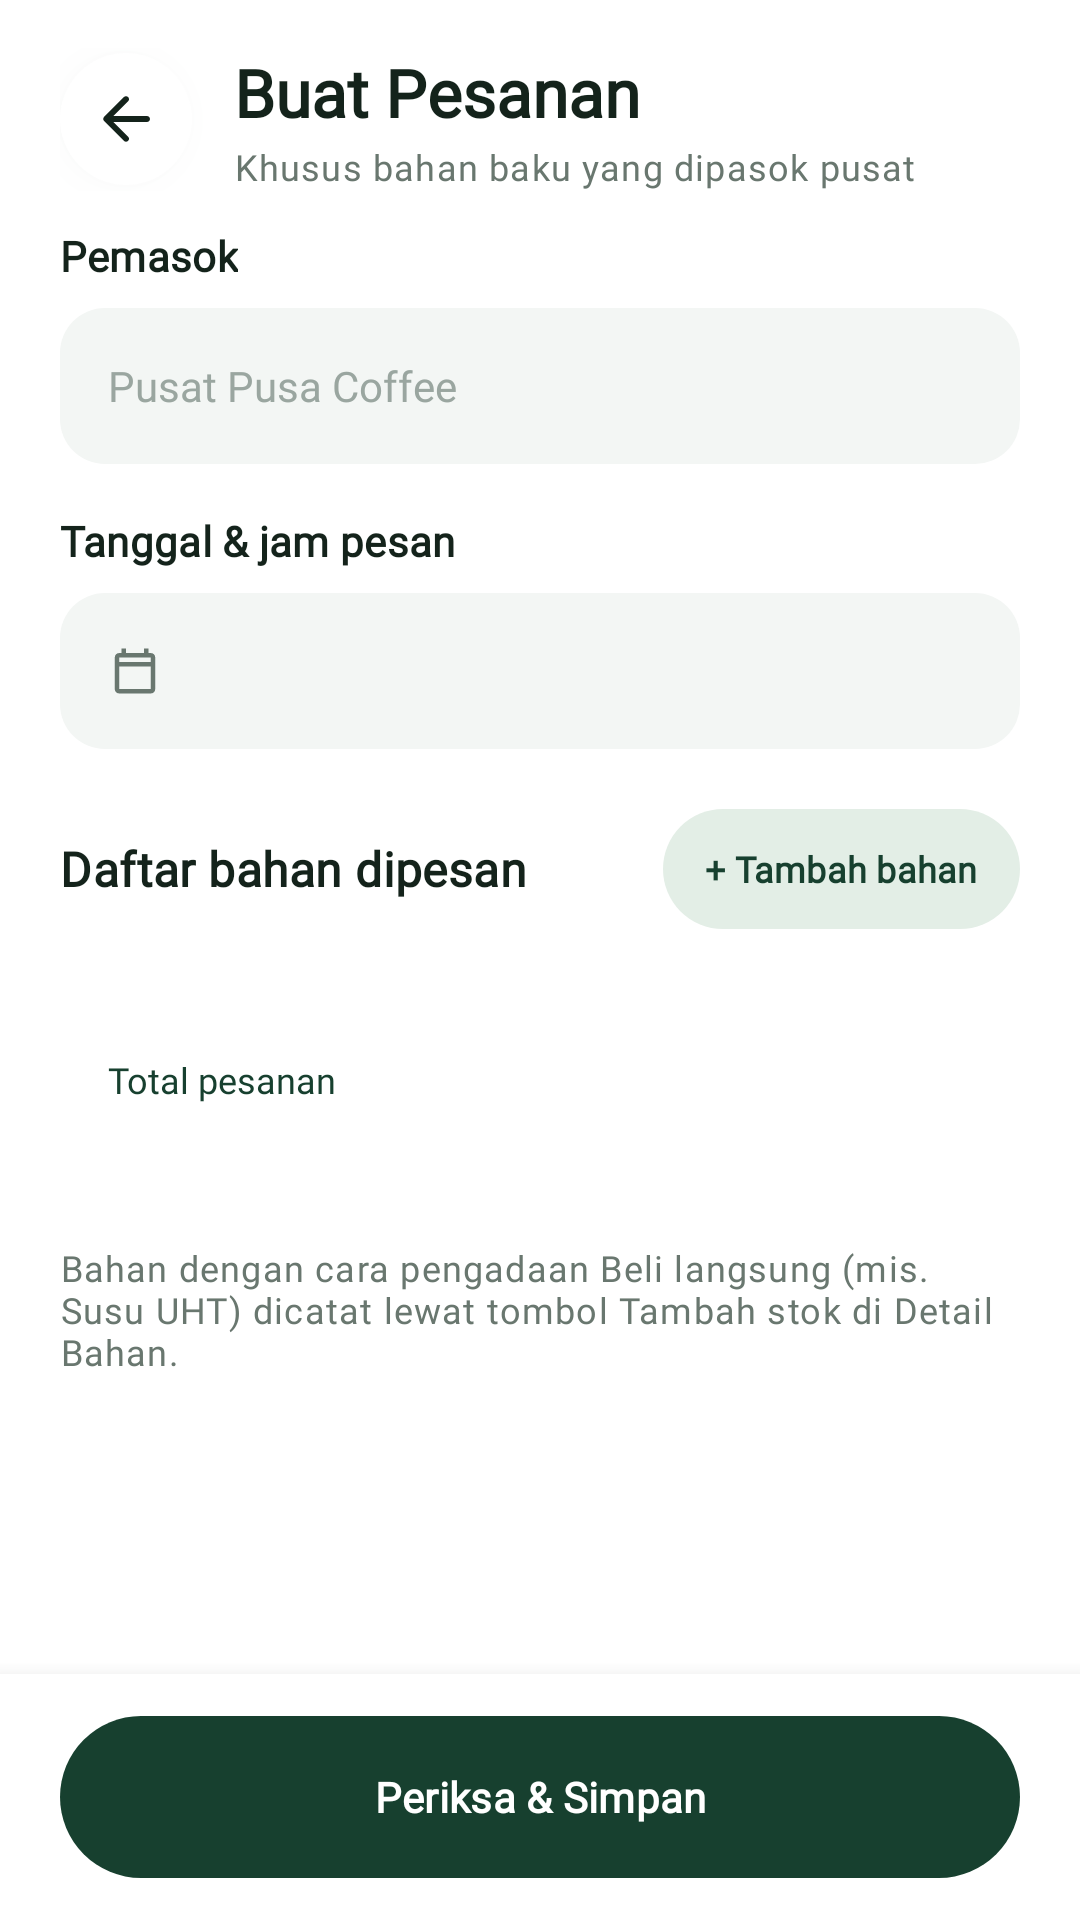

Produce the Android XML layout that renders to this screen, including the resource entries it uses.
<!-- AndroidManifest.xml: application theme Theme.PUSATRACK -->
<!-- res/layout/fragment_create_order.xml -->
<?xml version="1.0" encoding="utf-8"?>
<LinearLayout xmlns:android="http://schemas.android.com/apk/res/android"
    xmlns:tools="http://schemas.android.com/tools"
    android:layout_width="match_parent"
    android:layout_height="match_parent"
    android:background="@color/bg_white"
    android:orientation="vertical"
    tools:context=".ui.orders.CreateOrderFragment">

    
    <LinearLayout
        android:layout_width="match_parent"
        android:layout_height="wrap_content"
        android:gravity="center_vertical"
        android:orientation="horizontal"
        android:paddingHorizontal="20dp"
        android:paddingTop="16dp"
        android:paddingBottom="12dp">

        <ImageButton
            android:id="@+id/btnBack"
            style="@style/Widget.PusaTrack.Button.Back"
            android:layout_marginEnd="14dp" />

        <LinearLayout
            android:layout_width="0dp"
            android:layout_height="wrap_content"
            android:layout_weight="1"
            android:orientation="vertical">

            <TextView
                android:layout_width="wrap_content"
                android:layout_height="wrap_content"
                android:text="Buat Pesanan"
                android:textAppearance="@style/TextAppearance.PusaTrack.Headline" />

            <TextView
                android:layout_width="wrap_content"
                android:layout_height="wrap_content"
                android:layout_marginTop="2dp"
                android:text="Khusus bahan baku yang dipasok pusat"
                android:textAppearance="@style/TextAppearance.PusaTrack.BodySmall" />
        </LinearLayout>
    </LinearLayout>

    <ScrollView
        android:layout_width="match_parent"
        android:layout_height="0dp"
        android:layout_weight="1"
        android:clipToPadding="false"
        android:overScrollMode="never"
        android:paddingHorizontal="20dp"
        android:paddingBottom="24dp">

        <LinearLayout
            android:layout_width="match_parent"
            android:layout_height="wrap_content"
            android:orientation="vertical">

            
            <LinearLayout
                android:id="@+id/layoutErrorBanner"
                android:layout_width="match_parent"
                android:layout_height="wrap_content"
                android:layout_marginBottom="14dp"
                android:background="@drawable/bg_error_banner"
                android:gravity="center_vertical"
                android:orientation="horizontal"
                android:paddingHorizontal="14dp"
                android:paddingVertical="10dp"
                android:visibility="gone">

                <ImageView
                    android:layout_width="18dp"
                    android:layout_height="18dp"
                    android:importantForAccessibility="no"
                    android:src="@drawable/ic_error_outline" />

                <TextView
                    android:id="@+id/tvErrorMessage"
                    android:layout_width="0dp"
                    android:layout_height="wrap_content"
                    android:layout_marginStart="10dp"
                    android:layout_weight="1"
                    android:fontFamily="@font/plus_jakarta_sans_medium"
                    android:textColor="@color/tertiary_text"
                    android:textSize="12sp" />
            </LinearLayout>

            
            <TextView
                android:layout_width="wrap_content"
                android:layout_height="wrap_content"
                android:text="Pemasok"
                android:textAppearance="@style/TextAppearance.PusaTrack.TitleSmall" />

            <EditText
                android:id="@+id/etSupplier"
                style="@style/Widget.PusaTrack.EditText.Tonal"
                android:layout_width="match_parent"
                android:layout_height="52dp"
                android:layout_marginTop="8dp"
                android:hint="Pusat Pusa Coffee"
                android:inputType="textCapWords"
                android:maxLines="1" />

            
            <TextView
                android:layout_width="wrap_content"
                android:layout_height="wrap_content"
                android:layout_marginTop="16dp"
                android:text="Tanggal &amp; jam pesan"
                android:textAppearance="@style/TextAppearance.PusaTrack.TitleSmall" />

            <LinearLayout
                android:id="@+id/btnPickOrderDateTime"
                android:layout_width="match_parent"
                android:layout_height="52dp"
                android:layout_marginTop="8dp"
                android:background="@drawable/bg_input_tonal"
                android:clickable="true"
                android:focusable="true"
                android:gravity="center_vertical"
                android:orientation="horizontal"
                android:paddingHorizontal="16dp">

                <ImageView
                    android:layout_width="18dp"
                    android:layout_height="18dp"
                    android:importantForAccessibility="no"
                    android:src="@drawable/ic_calendar" />

                <TextView
                    android:id="@+id/tvOrderDateTime"
                    android:layout_width="wrap_content"
                    android:layout_height="wrap_content"
                    android:layout_marginStart="10dp"
                    android:fontFamily="@font/plus_jakarta_sans_medium"
                    android:textColor="@color/text_ink"
                    android:textSize="14sp"
                    tools:text="Rab, 18 Nov 2026 · 09:45" />
            </LinearLayout>

            
            <LinearLayout
                android:layout_width="match_parent"
                android:layout_height="wrap_content"
                android:layout_marginTop="20dp"
                android:gravity="center_vertical"
                android:orientation="horizontal">

                <TextView
                    android:layout_width="0dp"
                    android:layout_height="wrap_content"
                    android:layout_weight="1"
                    android:text="Daftar bahan dipesan"
                    android:textAppearance="@style/TextAppearance.PusaTrack.TitleMedium" />

                <com.google.android.material.button.MaterialButton
                    android:id="@+id/btnAddOrderItem"
                    style="@style/Widget.PusaTrack.Button.Secondary"
                    android:layout_width="wrap_content"
                    android:layout_height="40dp"
                    android:minHeight="40dp"
                    android:paddingHorizontal="14dp"
                    android:text="+ Tambah bahan"
                    android:textSize="12sp" />
            </LinearLayout>

            <LinearLayout
                android:id="@+id/containerOrderItems"
                android:layout_width="match_parent"
                android:layout_height="wrap_content"
                android:layout_marginTop="10dp"
                android:orientation="vertical" />

            <TextView
                android:id="@+id/tvEmptyOrderItems"
                android:layout_width="match_parent"
                android:layout_height="wrap_content"
                android:layout_marginTop="8dp"
                android:background="@drawable/bg_status_neutral"
                android:gravity="center"
                android:padding="18dp"
                android:text="Belum ada bahan dipilih. Tekan Tambah bahan untuk memilih bahan dari pusat."
                android:textAppearance="@style/TextAppearance.PusaTrack.BodySmall"
                android:visibility="gone" />

            
            <LinearLayout
                android:layout_width="match_parent"
                android:layout_height="wrap_content"
                android:layout_marginTop="16dp"
                android:background="@drawable/bg_preview_card"
                android:gravity="center_vertical"
                android:orientation="horizontal"
                android:padding="16dp">

                <LinearLayout
                    android:layout_width="0dp"
                    android:layout_height="wrap_content"
                    android:layout_weight="1"
                    android:orientation="vertical">

                    <TextView
                        android:layout_width="wrap_content"
                        android:layout_height="wrap_content"
                        android:fontFamily="@font/plus_jakarta_sans_semibold"
                        android:text="Total pesanan"
                        android:textColor="@color/primary_forest"
                        android:textSize="12sp" />

                    <TextView
                        android:id="@+id/tvOrderCounts"
                        android:layout_width="wrap_content"
                        android:layout_height="wrap_content"
                        android:layout_marginTop="2dp"
                        android:fontFamily="@font/plus_jakarta_sans_medium"
                        android:textColor="@color/primary_on_container"
                        android:textSize="12sp"
                        tools:text="3 bahan · 26 kemasan" />
                </LinearLayout>

                <TextView
                    android:id="@+id/tvOrderTotal"
                    android:layout_width="wrap_content"
                    android:layout_height="wrap_content"
                    android:fontFamily="@font/plus_jakarta_sans_bold"
                    android:textColor="@color/primary_on_container"
                    android:textSize="18sp"
                    android:textStyle="bold"
                    tools:text="Rp 1.960.000" />
            </LinearLayout>

            <TextView
                android:layout_width="match_parent"
                android:layout_height="wrap_content"
                android:layout_marginTop="12dp"
                android:text="Bahan dengan cara pengadaan Beli langsung (mis. Susu UHT) dicatat lewat tombol Tambah stok di Detail Bahan."
                android:textAppearance="@style/TextAppearance.PusaTrack.BodySmall" />
        </LinearLayout>
    </ScrollView>

    <LinearLayout
        android:layout_width="match_parent"
        android:layout_height="wrap_content"
        android:background="@color/bg_white"
        android:elevation="10dp"
        android:paddingHorizontal="20dp"
        android:paddingVertical="14dp">

        <com.google.android.material.button.MaterialButton
            android:id="@+id/btnReviewOrder"
            style="@style/Widget.PusaTrack.Button.Primary"
            android:layout_width="match_parent"
            android:layout_height="54dp"
            android:text="Periksa &amp; Simpan" />
    </LinearLayout>
</LinearLayout>
<!-- resources referenced by this layout -->
<resources>
  <color name="bg_white">#FFFFFF</color>
  <color name="primary_forest">#17402F</color>
  <color name="primary_on_container">#0E2B20</color>
  <color name="tertiary_text">#8B2F40</color>
  <color name="text_ink">#14231B</color>
  <!-- drawable bg_error_banner (drawable) -->
  <?xml version="1.0" encoding="utf-8"?>
  <shape xmlns:android="http://schemas.android.com/apk/res/android"
      android:shape="rectangle">
      <solid android:color="@color/tertiary_container" />
      <corners android:radius="14dp" />
  </shape>
  <!-- drawable bg_status_neutral (drawable) -->
  <?xml version="1.0" encoding="utf-8"?>
  <shape xmlns:android="http://schemas.android.com/apk/res/android"
      android:shape="rectangle">
      <solid android:color="@color/surface_tonal" />
      <corners android:radius="12dp" />
  </shape>
  <style name="TextAppearance.PusaTrack.BodySmall" parent="TextAppearance.Material3.BodySmall">
          <item name="android:fontFamily">@font/plus_jakarta_sans</item>
          <item name="fontFamily">@font/plus_jakarta_sans</item>
          <item name="android:textSize">12sp</item>
          <item name="android:textColor">@color/text_muted</item>
      </style>
  <style name="TextAppearance.PusaTrack.Headline" parent="TextAppearance.Material3.HeadlineSmall">
          <item name="android:fontFamily">@font/plus_jakarta_sans_bold</item>
          <item name="fontFamily">@font/plus_jakarta_sans_bold</item>
          <item name="android:textSize">22sp</item>
          <item name="android:textStyle">bold</item>
          <item name="android:textColor">@color/text_ink</item>
      </style>
  <style name="TextAppearance.PusaTrack.TitleMedium" parent="TextAppearance.Material3.TitleMedium">
          <item name="android:fontFamily">@font/plus_jakarta_sans_semibold</item>
          <item name="fontFamily">@font/plus_jakarta_sans_semibold</item>
          <item name="android:textSize">16sp</item>
          <item name="android:textStyle">bold</item>
          <item name="android:textColor">@color/text_ink</item>
      </style>
  <style name="TextAppearance.PusaTrack.TitleSmall" parent="TextAppearance.Material3.TitleSmall">
          <item name="android:fontFamily">@font/plus_jakarta_sans_semibold</item>
          <item name="fontFamily">@font/plus_jakarta_sans_semibold</item>
          <item name="android:textSize">14sp</item>
          <item name="android:textStyle">bold</item>
          <item name="android:textColor">@color/text_ink</item>
      </style>
  <style name="Theme.PUSATRACK" parent="Base.Theme.PUSATRACK" />
  <color name="tertiary_container">#FAE6E9</color>
  <color name="surface_tonal">#F3F6F4</color>
  <color name="text_muted">#69776F</color>
  <color name="tertiary_berry">#A9475A</color>
  <dimen name="back_button_size">44dp</dimen>
  <!-- drawable bg_circle_white (drawable) -->
  <?xml version="1.0" encoding="utf-8"?>
  <ripple xmlns:android="http://schemas.android.com/apk/res/android"
      android:color="@color/primary_container">
      <item>
          <shape android:shape="oval">
              <solid android:color="@color/bg_white" />
          </shape>
      </item>
  </ripple>
  <color name="shadow_card">#2214231B</color>
  <style name="TextAppearance.PusaTrack.LabelLarge" parent="TextAppearance.Material3.LabelLarge">
          <item name="android:fontFamily">@font/plus_jakarta_sans_semibold</item>
          <item name="fontFamily">@font/plus_jakarta_sans_semibold</item>
          <item name="android:textSize">14sp</item>
          <item name="android:textStyle">bold</item>
      </style>
  <dimen name="radius_pill">28dp</dimen>
  <color name="shadow_primary">#3817402F</color>
  <color name="primary_container">#E3EEE6</color>
  <color name="text_hint">#9AA6A0</color>
  <style name="Base.Theme.PUSATRACK" parent="Theme.Material3.DayNight.NoActionBar">
          
          
      </style>
</resources>
